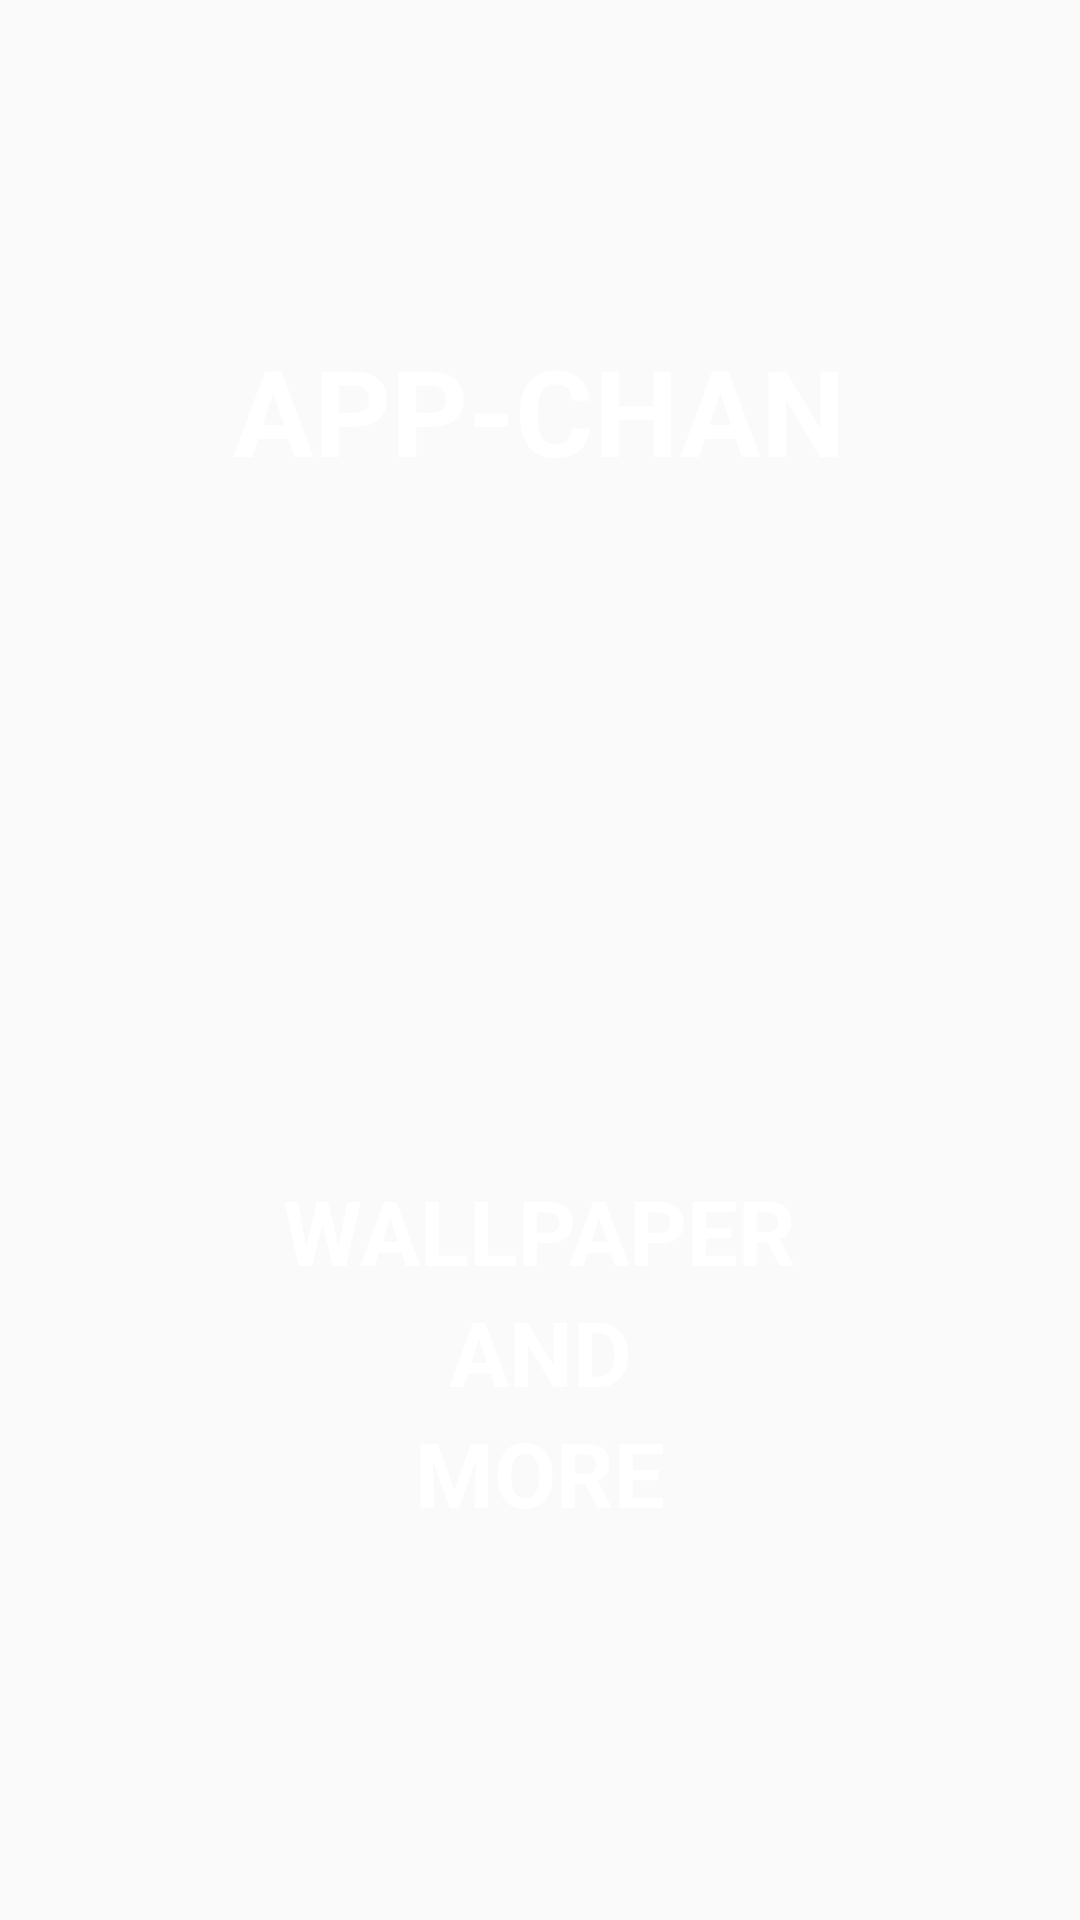

Produce the Android XML layout that renders to this screen, including the resource entries it uses.
<!-- AndroidManifest.xml: application theme AppTheme -->
<!-- res/layout/activity_main.xml -->
<?xml version="1.0" encoding="utf-8"?>
<LinearLayout xmlns:android="http://schemas.android.com/apk/res/android"
    xmlns:app="http://schemas.android.com/apk/res-auto"
    xmlns:tools="http://schemas.android.com/tools"
    android:layout_width="match_parent"
    android:layout_height="match_parent"
    android:orientation="vertical"
    android:background="@drawable/lol"
    tools:context="walpaper.appchan.com.appchan.Activities.MainActivity">


    <LinearLayout
        android:id="@+id/l1"
        android:layout_width="match_parent"
        android:layout_height="350dp"
        android:orientation="vertical"
        >

        <TextView
            android:layout_width="wrap_content"
            android:layout_height="wrap_content"
            android:text="APP-CHAN"
            android:layout_gravity="center"
            android:layout_marginTop="110dp"
            android:textSize="40sp"
            android:textStyle="bold"
            android:textColor="@android:color/white"
            />

    </LinearLayout>
    
    <LinearLayout
        android:id="@+id/l2"
        android:layout_width="match_parent"
        android:layout_height="wrap_content"
        android:orientation="vertical"
        >


        <TextView
            android:layout_width="wrap_content"
            android:layout_height="wrap_content"
            android:layout_gravity="center"
            android:text="WALLPAPER"
            android:layout_marginTop="40dp"
            android:textColor="@android:color/white"
            android:textSize="30sp"
            android:textStyle="bold" />
        <TextView
            android:layout_width="wrap_content"
            android:layout_height="wrap_content"
            android:layout_gravity="center"
            android:text="AND"
            android:textColor="@android:color/white"
            android:textSize="30sp"
            android:textStyle="bold" />
        <TextView
            android:layout_width="wrap_content"
            android:layout_height="wrap_content"
            android:layout_gravity="center"
            android:text="MORE"
            android:textColor="@android:color/white"
            android:textSize="30sp"
            android:textStyle="bold" />
    </LinearLayout>


</LinearLayout>
<!-- resources referenced by this layout -->
<resources>
  <style name="AppTheme" parent="Theme.AppCompat.Light.NoActionBar">
          
          <item name="colorPrimary">@color/colorPrimary</item>
          <item name="colorPrimaryDark">@color/colorPrimaryDark</item>
          <item name="colorAccent">@color/colorAccent</item>
      </style>
  <!-- not gathered from this repository: default colours our renderer supplied (Android Studio template values) -->
  <color name="colorPrimary">#FF6200EE</color>
  <color name="colorPrimaryDark">#FF3700B3</color>
  <color name="colorAccent">#FF03DAC5</color>
</resources>
